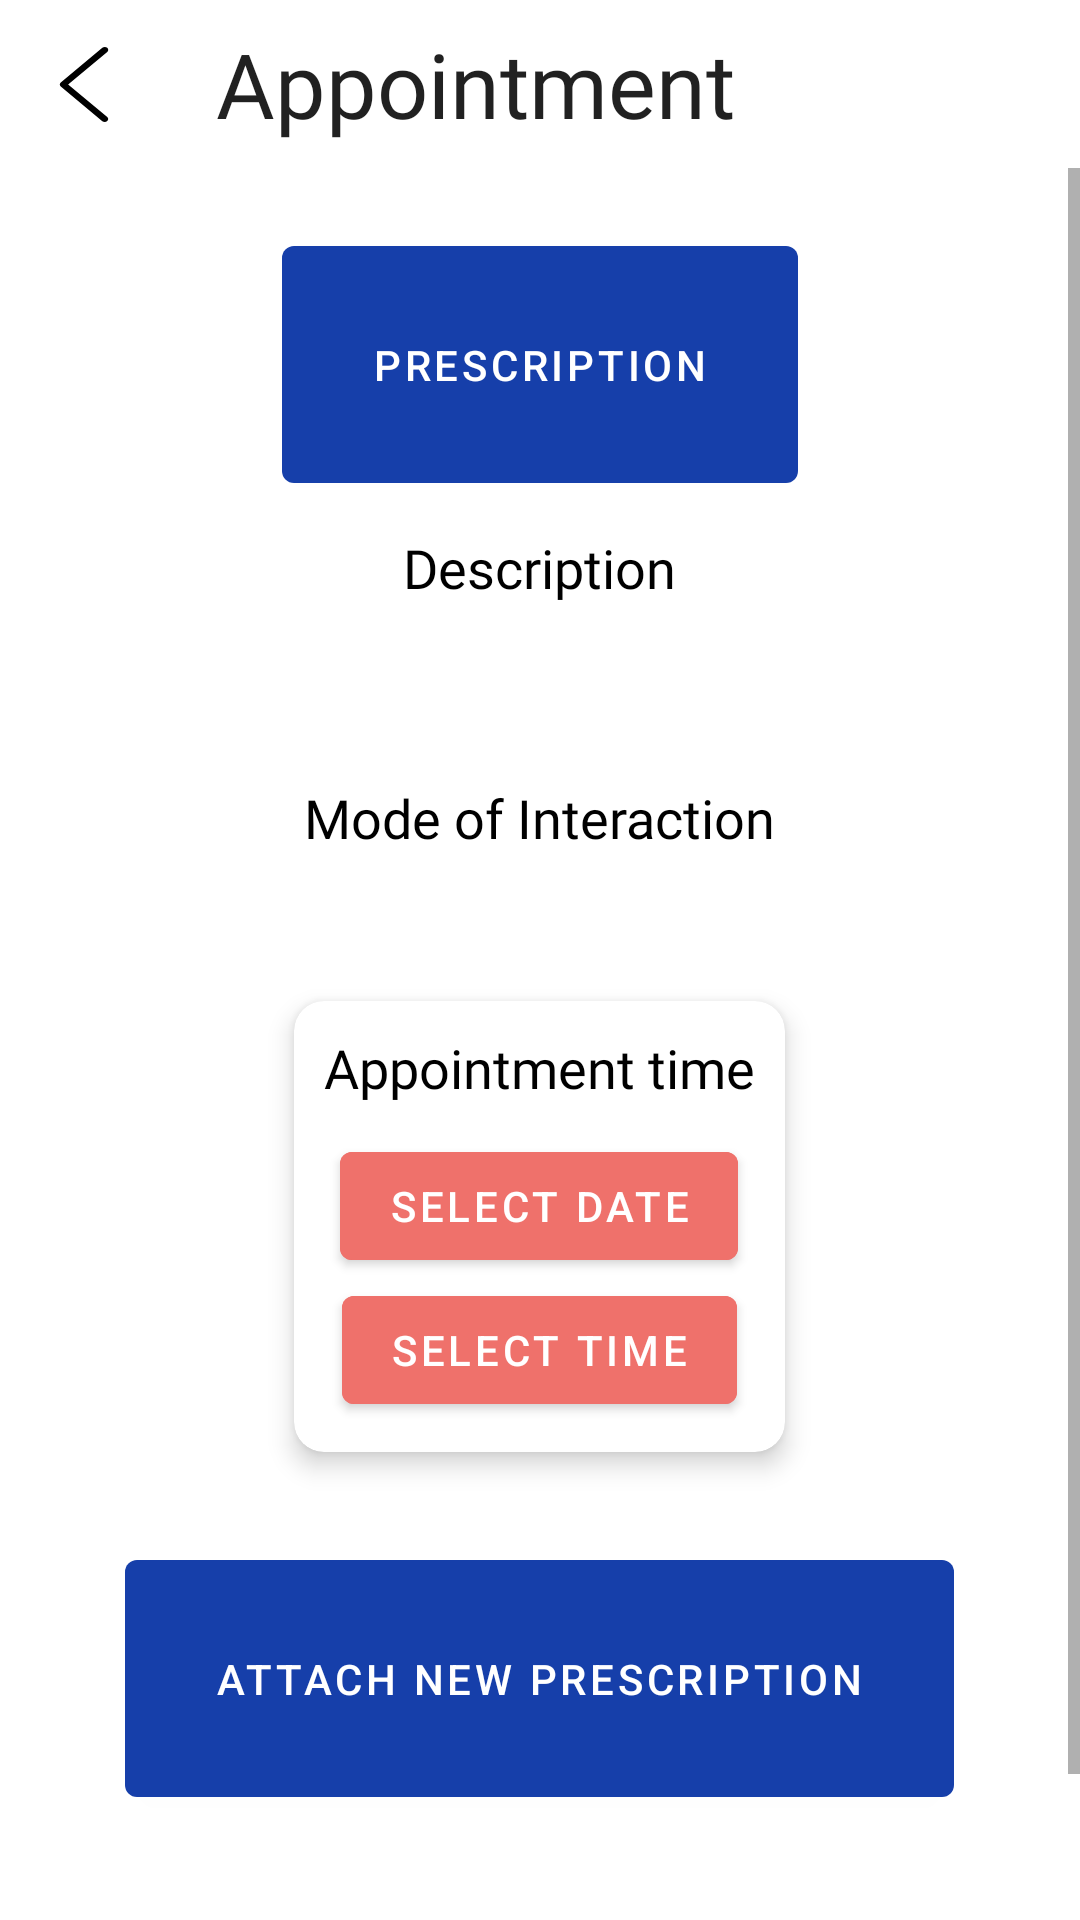

Reconstruct the res/layout file that produces this screen, plus the resources it refers to.
<!-- AndroidManifest.xml: application theme AppTheme -->
<!-- res/layout/activity_doctor_appointment.xml -->
<?xml version="1.0" encoding="utf-8"?>
<LinearLayout xmlns:android="http://schemas.android.com/apk/res/android"
    xmlns:app="http://schemas.android.com/apk/res-auto"
    xmlns:tools="http://schemas.android.com/tools"
    android:layout_width="match_parent"
    android:layout_height="match_parent"
    android:orientation="vertical"
    tools:context=".activity.DoctorAppointmentActivity">

    <com.google.android.material.appbar.MaterialToolbar
        android:id="@+id/toolbar"
        android:layout_width="match_parent"
        android:layout_height="wrap_content"
        app:navigationIcon="@drawable/ic_back"
        app:title="Appointment" />

    <ScrollView
        android:layout_weight="1"
        android:layout_width="match_parent"
        android:layout_height="wrap_content">

        <LinearLayout
            android:layout_marginTop="20dp"
            android:layout_marginHorizontal="10dp"
            android:orientation="vertical"
            android:layout_width="match_parent"
            android:layout_height="match_parent">

            <com.google.android.material.button.MaterialButton
                android:id="@+id/prescription"
                android:padding="30dp"
                android:layout_gravity="center"
                android:layout_width="wrap_content"
                android:layout_height="wrap_content"
                android:text="Prescription"/>

            <LinearLayout
                android:orientation="vertical"
                android:layout_width="match_parent"
                android:layout_height="wrap_content">

                <TextView
                    android:layout_width="wrap_content"
                    android:layout_height="wrap_content"
                    android:layout_gravity="center"
                    android:layout_margin="10dp"
                    android:fontFamily="@font/montserrat_bold"
                    android:text="Description"
                    android:textSize="18sp" />

                <TextView
                    android:id="@+id/description"
                    android:layout_gravity="center"
                    android:layout_width="wrap_content"
                    android:layout_height="wrap_content"
                    tools:text="This is the descriptionk"/>

            </LinearLayout>

            <LinearLayout
                android:layout_marginTop="20dp"
                android:orientation="vertical"
                android:layout_width="match_parent"
                android:layout_height="wrap_content">

                <TextView
                    android:layout_width="wrap_content"
                    android:layout_height="wrap_content"
                    android:layout_gravity="center"
                    android:layout_margin="10dp"
                    android:fontFamily="@font/montserrat_bold"
                    android:text="Mode of Interaction"
                    android:textSize="18sp" />

                <TextView
                    android:id="@+id/mode"
                    android:layout_gravity="center"
                    android:layout_width="wrap_content"
                    android:layout_height="wrap_content"
                    tools:text="This is the descriptionk"/>

            </LinearLayout>

            <com.google.android.material.card.MaterialCardView
                android:layout_marginTop="20dp"
                android:layout_gravity="center"
                app:cardCornerRadius="10dp"
                app:cardElevation="5dp"
                android:layout_width="wrap_content"
                android:layout_height="wrap_content">

                <LinearLayout
                    android:layout_margin="10dp"
                    android:orientation="vertical"
                    android:layout_width="wrap_content"
                    android:layout_height="wrap_content">

                    <TextView
                        android:layout_width="wrap_content"
                        android:layout_height="wrap_content"
                        android:fontFamily="@font/montserrat_bold"
                        android:text="Appointment time"
                        android:textSize="18sp" />

                    <com.google.android.material.button.MaterialButton
                        android:id="@+id/date"
                        android:layout_gravity="center"
                        android:layout_marginTop="10dp"
                        android:layout_width="wrap_content"
                        android:layout_height="wrap_content"
                        android:backgroundTint="@color/colorAccent"
                        android:text="Select Date"/>

                    <com.google.android.material.button.MaterialButton
                        android:id="@+id/time"
                        android:layout_gravity="center"
                        android:layout_width="wrap_content"
                        android:layout_height="wrap_content"
                        android:backgroundTint="@color/colorAccent"
                        android:text="Select time"/>

                </LinearLayout>

            </com.google.android.material.card.MaterialCardView>

            <com.google.android.material.button.MaterialButton
                android:id="@+id/new_prescription"
                android:layout_width="wrap_content"
                android:layout_height="wrap_content"
                android:layout_gravity="center"
                android:layout_marginTop="30dp"
                android:padding="30dp"
                android:text="Attach new prescription" />

            <LinearLayout
                android:layout_marginTop="40dp"
                android:layout_weight="1"
                android:layout_width="match_parent"
                android:layout_height="wrap_content">

                <com.google.android.material.button.MaterialButton
                    android:id="@+id/reject"
                    android:layout_gravity="center"
                    android:layout_width="wrap_content"
                    android:layout_height="wrap_content"
                    android:text="Reject"/>

                <LinearLayout
                    android:layout_weight="1"
                    android:orientation="vertical"
                    android:layout_gravity="center"
                    android:layout_width="wrap_content"
                    android:layout_height="wrap_content">

                    <com.google.android.material.button.MaterialButton
                        android:id="@+id/accept"
                        android:layout_gravity="right"
                        android:layout_width="wrap_content"
                        android:layout_height="wrap_content"
                        android:text="Accept"/>

                </LinearLayout>
            </LinearLayout>

        </LinearLayout>
    </ScrollView>


</LinearLayout>
<!-- resources referenced by this layout -->
<resources>
  <color name="colorAccent">#EF716B</color>
  <!-- drawable ic_back (drawable) -->
  <vector xmlns:android="http://schemas.android.com/apk/res/android"
      android:width="30dp"
      android:height="25dp"
      android:viewportWidth="443.52"
      android:viewportHeight="443.52">
    <path
        android:fillColor="#FF000000"
        android:pathData="M143.492,221.863L336.226,29.129c6.663,-6.664 6.663,-17.468 0,-24.132c-6.665,-6.662 -17.468,-6.662 -24.132,0l-204.8,204.8c-6.662,6.664 -6.662,17.468 0,24.132l204.8,204.8c6.78,6.548 17.584,6.36 24.132,-0.42c6.387,-6.614 6.387,-17.099 0,-23.712L143.492,221.863z"/>
  </vector>
  <style name="AppTheme" parent="Theme.MaterialComponents.Light.NoActionBar">
          
          <item name="colorPrimary">@color/colorPrimary</item>
          <item name="colorAccent">@color/colorAccent</item>
          <item name="android:textColor">#000000</item>
          <item name="toolbarStyle">@style/AppToolbarStyle</item>
          <item name="textInputStyle">@style/Widget.MaterialComponents.TextInputLayout.OutlinedBox</item>
      </style>
  <color name="colorPrimary">#163FAA</color>
  <style name="AppToolbarStyle" parent="Widget.MaterialComponents.Toolbar">
          <item name="titleTextAppearance">@style/AppToolbarTitleText</item>
      </style>
  <style name="AppToolbarTitleText" parent="TextAppearance.AppCompat">
          <item name="android:fontFamily">@font/montserrat_bold</item>
          <item name="android:textSize">30sp</item>
      </style>
</resources>
